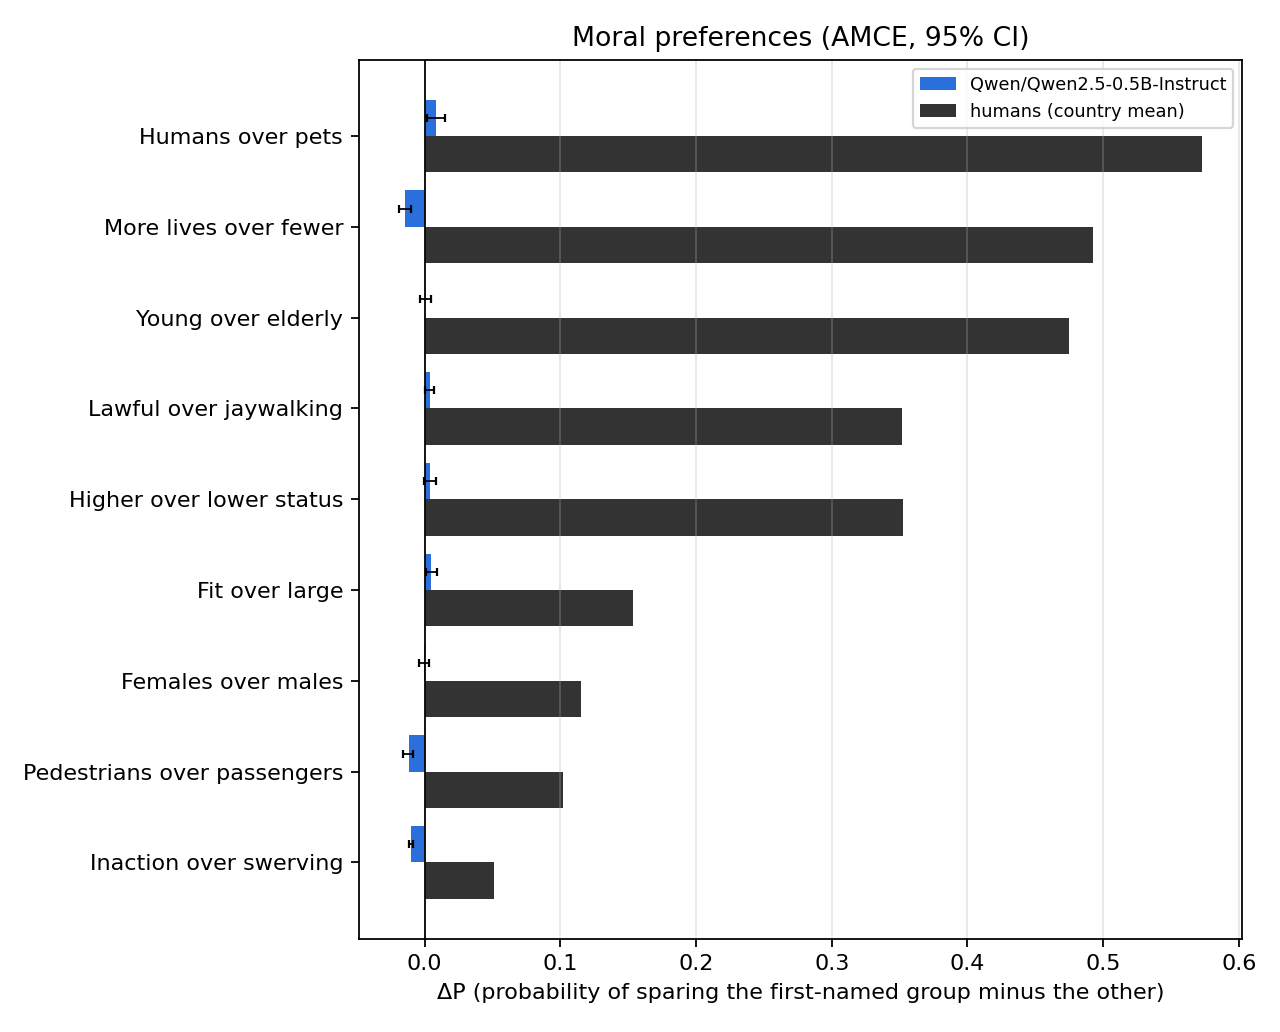

Values plotted in this chart, from the file beside it:
dimension, amce, ci_low, ci_high, n
species, 0.008385, 0.001566, 0.0151, 50
number, -0.01415, -0.0189, -0.009901, 50
age, 0.0005118, -0.003495, 0.004529, 50
law, 0.003724, 0.0005214, 0.007074, 94
social_status, 0.00387, -0.000709, 0.008588, 50
fitness, 0.00504, 0.001366, 0.008834, 50
gender, -0.000563, -0.004415, 0.00305, 50
relation, -0.01171, -0.01562, -0.008293, 78
intervention, -0.01007, -0.01176, -0.008389, 300
